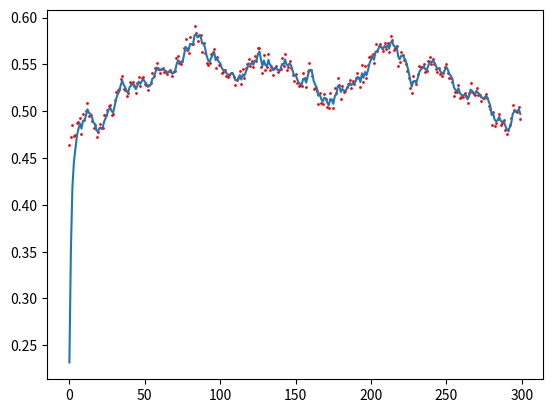

Write Python code to recreate this figure.
import numpy as np
import math
import random
import matplotlib.pyplot as plt

class LowPassFilter(object):
    def __init__(self, cut_off_freqency, ts):
    	# cut_off_freqency: 차단 주파수
        # ts: 주기
        
        self.ts = ts
        self.cut_off_freqency = cut_off_freqency
        self.tau = self.get_tau()

        self.prev_data = 0.
        
    def get_tau(self):
        return 1 / (2 * np.pi * self.cut_off_freqency)

    def filter(self, data):
        val = (self.ts * data + self.tau * self.prev_data) / (self.tau + self.ts)
        self.prev_data = val
        return val
    
class Sensor(object):
    def __init__(self):
        self.value = 210

    def noise(self):
        return random.uniform(-0.009, 0.009)

    def sense(self):
        self.value += self.noise()
        return math.sin(self.value) + self.noise()


if __name__ == "__main__":

    xs = []
    sensors = []
    filters = []

    lpf = LowPassFilter(60., 0.00265)
    sensor = Sensor()

    for i in range(300):
        z = sensor.sense()
        f = lpf.filter(z)

        xs.append(i)
        sensors.append(z)
        filters.append(f)

    plt.plot(xs, filters)
    plt.scatter(xs, sensors, c="r", s=1)

    plt.show()